Photos from the image-classification dataset "dataset" in the GitHub repository safe-cam/cctv-surveillance. Its 2 classes are: gunshot, non gunshot.

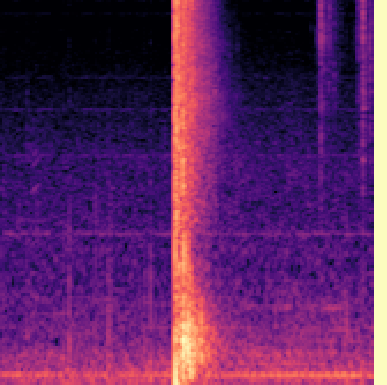
Label: gunshot

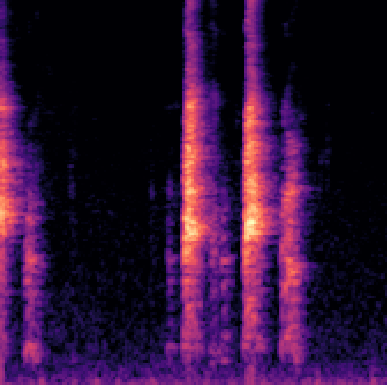
Label: non gunshot

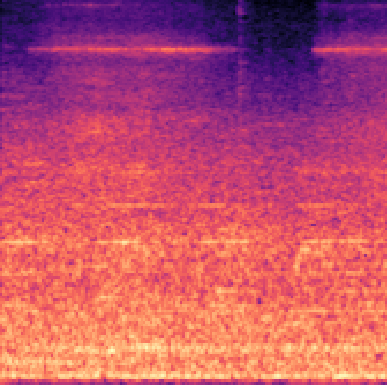
Label: non gunshot

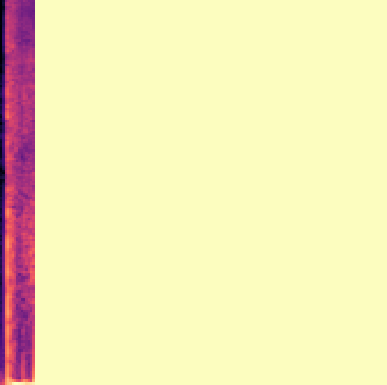
Label: gunshot

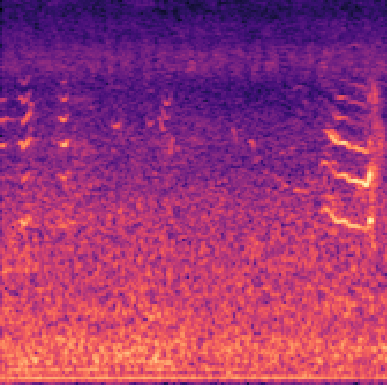
Label: non gunshot

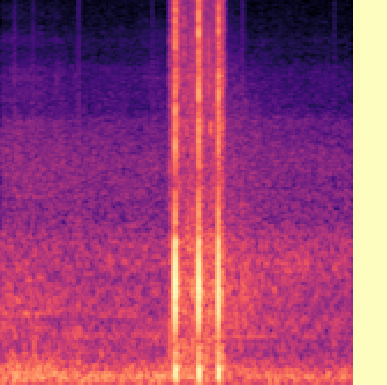
Label: gunshot
